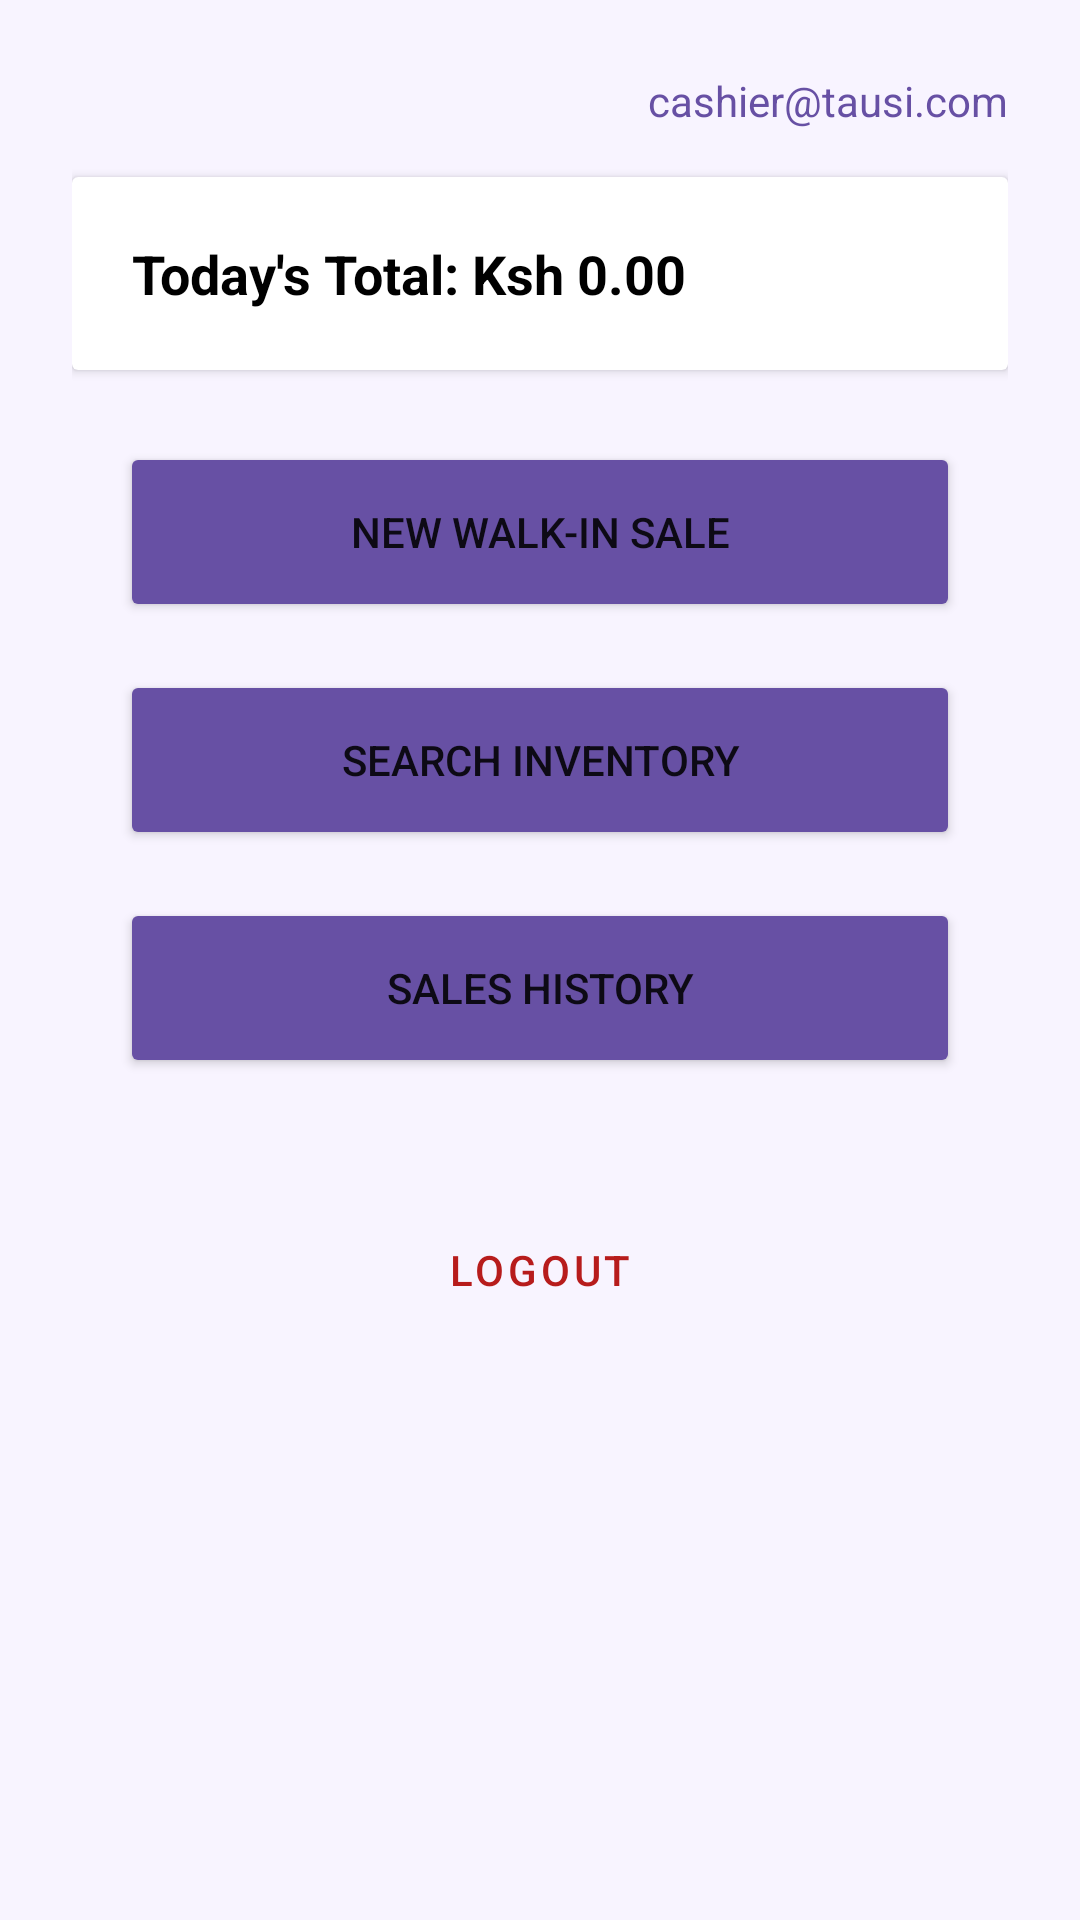

Android layout source for this screen:
<!-- AndroidManifest.xml: application theme Theme.MaterialComponents.DayNight.NoActionBar -->
<!-- res/layout/activity_cashier_dashboard.xml -->
<?xml version="1.0" encoding="utf-8"?>
<LinearLayout xmlns:android="http://schemas.android.com/apk/res/android"
    android:layout_width="match_parent"
    android:layout_height="match_parent"
    android:orientation="vertical"
    android:padding="24dp"
    android:background="#F8F4FF">

    <TextView
        android:id="@+id/tvCashierEmail"
        android:layout_width="wrap_content"
        android:layout_height="wrap_content"
        android:text="@string/default_email"
        android:textColor="#6750A4"
        android:layout_gravity="end"
        android:layout_marginBottom="16dp"/>

    <TextView
        android:id="@+id/tvLowStockAlert"
        android:layout_width="match_parent"
        android:layout_height="wrap_content"
        android:background="#FFEBEE"
        android:padding="12dp"
        android:text="@string/low_stock_warning"
        android:textColor="#B71C1C"
        android:textStyle="bold"
        android:visibility="gone"
        android:layout_marginBottom="16dp"/>

    <androidx.cardview.widget.CardView
        android:layout_width="match_parent"
        android:layout_height="wrap_content"
        android:layout_marginBottom="24dp">
        <TextView
            android:id="@+id/tvDailyTotal"
            android:layout_width="match_parent"
            android:layout_height="wrap_content"
            android:padding="20dp"
            android:text="@string/daily_total_initial"
            android:textSize="18sp"
            android:textColor="#000000"
            android:textStyle="bold" />
    </androidx.cardview.widget.CardView>

    <Button
        android:id="@+id/btnQuickSale"
        android:layout_width="280dp"
        android:layout_height="60dp"
        android:text="@string/btn_new_sale"
        android:layout_gravity="center_horizontal"
        android:backgroundTint="#6750A4"
        android:layout_marginBottom="16dp"/>

    <Button
        android:id="@+id/btnViewStock"
        android:layout_width="280dp"
        android:layout_height="60dp"
        android:text="@string/btn_view_stock"
        android:layout_gravity="center_horizontal"
        android:backgroundTint="#6750A4"
        android:layout_marginBottom="16dp"/>

    <Button
        android:id="@+id/btnSalesHistory"
        android:layout_width="280dp"
        android:layout_height="60dp"
        android:text="@string/btn_sales_history"
        android:layout_gravity="center_horizontal"
        android:backgroundTint="#6750A4"
        android:layout_marginBottom="40dp"/>

    <Button
        android:id="@+id/btnLogout"
        android:layout_width="wrap_content"
        android:layout_height="wrap_content"
        android:text="@string/btn_logout"
        android:layout_gravity="center"
        style="@style/Widget.MaterialComponents.Button.TextButton"
        android:textColor="#B71C1C"/>

</LinearLayout>
<!-- resources referenced by this layout -->
<resources>
  <string name="btn_logout">Logout</string>
  <string name="btn_new_sale">New Walk-in Sale</string>
  <string name="btn_sales_history">Sales History</string>
  <string name="btn_view_stock">Search Inventory</string>
  <string name="daily_total_initial">Today\'s Total: Ksh 0.00</string>
  <string name="default_email">cashier@tausi.com</string>
  <string name="low_stock_warning">Low Stock Alert</string>
</resources>
